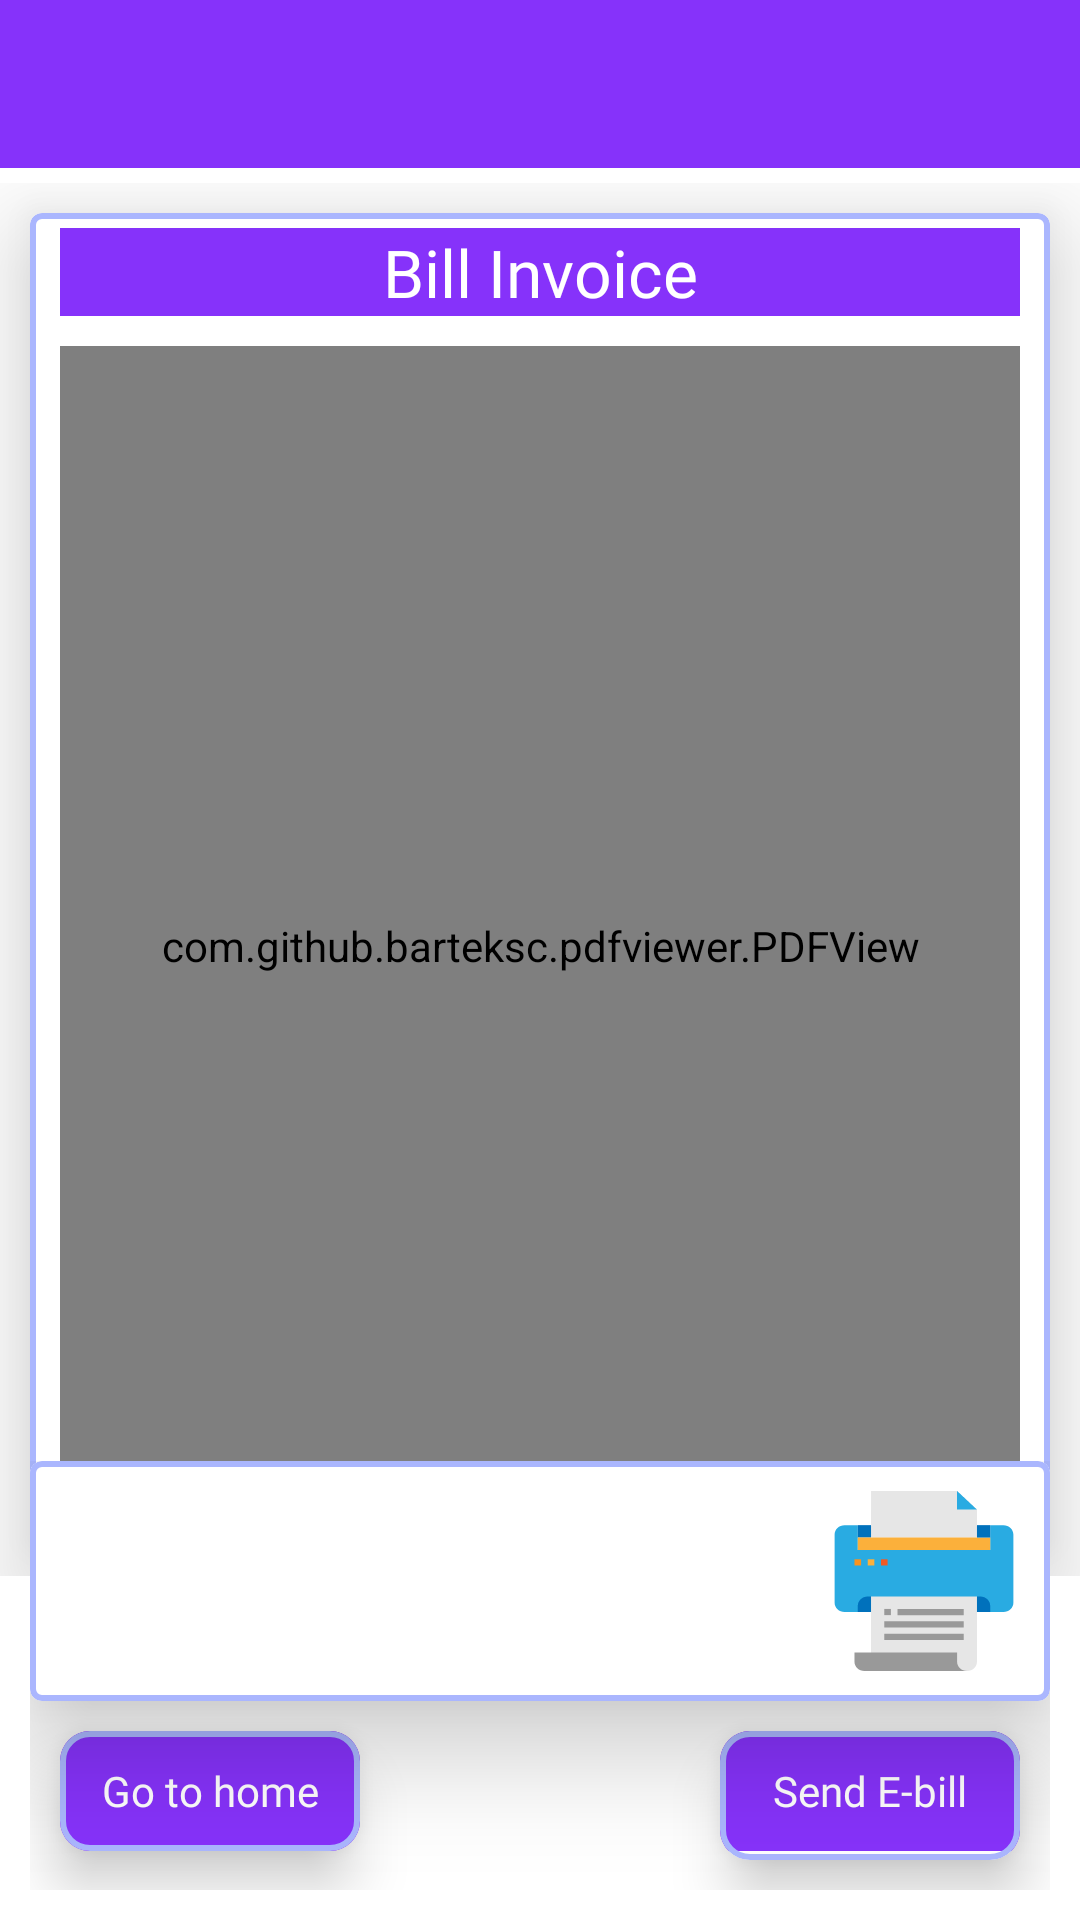

Reconstruct the res/layout file that produces this screen, plus the resources it refers to.
<!-- AndroidManifest.xml: activity theme ThemeNoActionBar -->
<!-- res/layout/activity_bill_generate.xml -->
<?xml version="1.0" encoding="utf-8"?>
<RelativeLayout xmlns:android="http://schemas.android.com/apk/res/android"
    xmlns:app="http://schemas.android.com/apk/res-auto"
    xmlns:tools="http://schemas.android.com/tools"
    android:layout_width="match_parent"
    android:layout_height="match_parent"
    android:background="@color/white"
    tools:context=".activity.BillGenerateActivity">

    <include
        android:id="@+id/toolbar"
        layout="@layout/toolbar" />

    <LinearLayout
        android:layout_below="@+id/toolbar"
        android:layout_width="match_parent"
        android:layout_height="wrap_content"
        android:layout_marginTop="@dimen/dimen_5"
        android:id="@+id/pdfViewLL"
        android:orientation="vertical">
        <com.google.android.material.card.MaterialCardView xmlns:card_view="http://schemas.android.com/apk/res-auto"
            android:layout_width="match_parent"
            android:layout_height="wrap_content"
            android:layout_margin="@dimen/space10dp"
            card_view:cardElevation="@dimen/dimen_10"
            android:translationZ="@dimen/dimen_10"
            card_view:strokeColor="@color/cardViewBorder"
            card_view:strokeWidth="2dp">

            <LinearLayout
                android:layout_width="match_parent"
                android:layout_height="wrap_content"
                android:layout_marginLeft="10dp"
                android:layout_marginRight="10dp"
                android:orientation="vertical">

                <TextView
                    android:layout_width="match_parent"
                    android:layout_height="wrap_content"
                    android:text="@string/bill_invoice"
                    android:textSize="22sp"
                    android:layout_marginTop="5dp"
                    android:fontFamily="@font/roboto_bold"
                    android:textColor="@color/white"
                    android:background="@color/purple"
                    android:gravity="center_horizontal"/>

                <com.github.barteksc.pdfviewer.PDFView
                    android:id="@+id/pdfView"
                    android:layout_marginTop="10dp"
                    android:layout_width="match_parent"
                    android:layout_height="400dp"/>

            </LinearLayout>

        </com.google.android.material.card.MaterialCardView>

    </LinearLayout>

    <RelativeLayout
        android:layout_width="match_parent"
        android:layout_height="wrap_content"
        android:layout_alignParentBottom="true"
        android:layout_margin="@dimen/space10dp">
        <com.google.android.material.card.MaterialCardView xmlns:card_view="http://schemas.android.com/apk/res-auto"
            android:layout_width="match_parent"
            android:layout_height="wrap_content"
            android:id="@+id/op"
            card_view:cardElevation="@dimen/dimen_10"
            android:translationZ="@dimen/dimen_10"
            card_view:strokeColor="@color/cardViewBorder"
            card_view:strokeWidth="2dp">


            <RelativeLayout
                android:layout_width="match_parent"
                android:layout_height="60dp"
                android:layout_margin="@dimen/dimen_10"
                android:orientation="horizontal">
                <TextView
                    android:id="@+id/print_invoice"
                    android:visibility="visible"
                    android:layout_width="wrap_content"
                    android:layout_height="match_parent"
                    android:layout_alignParentRight="true"
                    android:background="@drawable/ic_printer"
                    android:layout_marginLeft="@dimen/dimen_10" />
                <TextView
                    android:id="@+id/downLoadPdfBtn"
                    android:layout_width="wrap_content"
                    android:layout_height="match_parent"
                   android:visibility="gone"
                    android:layout_marginRight="@dimen/dimen_10"
                    android:background="@drawable/ic_download" />

            </RelativeLayout>

        </com.google.android.material.card.MaterialCardView>

        <RelativeLayout
            android:layout_width="match_parent"
            android:layout_height="wrap_content"
            android:layout_below="@+id/op"
        >

        <com.google.android.material.card.MaterialCardView xmlns:card_view="http://schemas.android.com/apk/res-auto"
            android:layout_width="@dimen/dimen_100"
            android:layout_height="@dimen/dimen_40"
            card_view:strokeColor="@color/cardViewBorder"
            card_view:strokeWidth="2dp"
            card_view:cardCornerRadius="@dimen/dimen_10"
            android:elevation="@dimen/dimen_10"
            android:translationZ="@dimen/dimen_10"
            android:layout_margin="@dimen/dimen_10">

            <TextView
                android:layout_width="match_parent"
                android:layout_height="match_parent"
                android:id="@+id/home"
                android:fontFamily="@font/roboto_regular"
                android:gravity="center"
                android:text="@string/go_to_home"
                android:textColor="@color/white"
                android:background="@color/purple" />

        </com.google.android.material.card.MaterialCardView>


        <com.google.android.material.card.MaterialCardView  xmlns:card_view="http://schemas.android.com/apk/res-auto"

            android:visibility="visible"
            android:id="@+id/sendUrlCardView"
            android:layout_width="wrap_content"
            android:layout_height="wrap_content"
            card_view:strokeColor="@color/cardViewBorder"
            card_view:strokeWidth="2dp"
            android:layout_alignParentRight="true"
            android:elevation="@dimen/dimen_10"
            card_view:cardCornerRadius="@dimen/dimen_10"
            android:translationZ="@dimen/dimen_10"
            android:layout_margin="@dimen/dimen_10">

            <TextView

                android:layout_width="@dimen/dimen_100"
                android:layout_height="@dimen/dimen_40"
                android:layout_marginBottom="3dp"
                android:fontFamily="@font/roboto_regular"
                android:gravity="center"
                android:text="Send E-bill"
                android:textColor="@color/white"
                android:background="@color/purple" />

        </com.google.android.material.card.MaterialCardView>

        </RelativeLayout>
    </RelativeLayout>

</RelativeLayout>
<!-- res/layout/toolbar.xml (included above) -->
<?xml version="1.0" encoding="utf-8"?>
<androidx.appcompat.widget.Toolbar xmlns:android="http://schemas.android.com/apk/res/android"
    xmlns:app="http://schemas.android.com/apk/res-auto"
    android:id="@+id/toolbar"
    android:layout_width="match_parent"
    android:layout_height="?attr/actionBarSize"
    android:theme="@style/toolbarTheme"
    android:background="@color/purple"
    app:contentInsetStartWithNavigation="0dp"
    app:popupTheme="@style/ThemeOverlay.AppCompat.Light">


    <RelativeLayout
       android:layout_width="match_parent"
       android:layout_height="match_parent"

       >
        <ImageView
            android:visibility="gone"
            android:id="@+id/iconbackImg"
            android:layout_width="@dimen/dimen_20"
            android:layout_height="wrap_content"
            android:src="@drawable/back_icon"
            app:tint="@color/white" />
       <TextView
           android:id="@+id/tbTitle"
           android:layout_width="wrap_content"
           android:layout_height="wrap_content"
           android:textSize="18sp"
           android:textStyle="bold"
           android:layout_centerInParent="true"
           android:textColor="@color/white"
           android:text=""
            />
   </RelativeLayout>
</androidx.appcompat.widget.Toolbar>
<!-- resources referenced by this layout -->
<resources>
  <color name="cardViewBorder">#aab6fe</color>
  <color name="purple">#8632FA</color>
  <color name="white">#FFFFFFFF</color>
  <dimen name="dimen_10">10dp</dimen>
  <dimen name="dimen_100">100dp</dimen>
  <dimen name="dimen_20">20dp</dimen>
  <dimen name="dimen_40">40dp</dimen>
  <dimen name="dimen_5">5dp</dimen>
  <dimen name="space10dp">10dp</dimen>
  <!-- drawable ic_download: vector/xml drawable (drawable, 2345 chars, omitted) -->
  <!-- drawable ic_printer (drawable) -->
  <vector android:height="64dp" android:viewportHeight="464"
      android:viewportWidth="464" android:width="64dp" xmlns:android="http://schemas.android.com/apk/res/android">
      <path android:fillColor="#29ABE2" android:pathData="M360,312h64c13.255,0 24,-10.745 24,-24V112c0,-13.255 -10.745,-24 -24,-24h-32v64H72V88H40c-13.255,0 -24,10.745 -24,24v176c0,13.255 10.745,24 24,24H360z"/>
      <path android:fillColor="#E6E6E6" android:pathData="M104,464V272l0,0h256l0,0v168c0,13.255 -10.745,24 -24,24H104L104,464z"/>
      <path android:fillColor="#999999" android:pathData="M336,464L336,464c-13.255,0 -24,-10.745 -24,-24l0,0v-24H64v24c0,13.255 10.745,24 24,24l0,0H336z"/>
      <path android:fillColor="#E6E6E6" android:pathData="M104,120l0,-120l208,0l48,48l0,72z"/>
      <path android:fillColor="#0071BC" android:pathData="M72,312v-16c0,-13.255 10.745,-24 24,-24h8v40H72z"/>
      <path android:fillColor="#0071BC" android:pathData="M392,312v-16c0,-13.255 -10.745,-24 -24,-24h-8v40H392z"/>
      <path android:fillColor="#0071BC" android:pathData="M72,88h32v32h-32z"/>
      <path android:fillColor="#FBB03B" android:pathData="M72,120h320v32h-320z"/>
      <path android:fillColor="#29ABE2" android:pathData="M312,0l0,48l48,0z"/>
      <path android:fillColor="#0071BC" android:pathData="M360,88h32v32h-32z"/>
      <path android:fillColor="#F7931E" android:pathData="M64,176h16v16h-16z"/>
      <path android:fillColor="#FBB03B" android:pathData="M96,176h16v16h-16z"/>
      <path android:fillColor="#F15A24" android:pathData="M128,176h16v16h-16z"/>
      <path android:fillColor="#999999" android:pathData="M136,304h16v16h-16z"/>
      <path android:fillColor="#999999" android:pathData="M168,304h160v16h-160z"/>
      <path android:fillColor="#999999" android:pathData="M136,336h192v16h-192z"/>
      <path android:fillColor="#999999" android:pathData="M136,368h192v16h-192z"/>
  </vector>
  <string name="bill_invoice">Bill Invoice</string>
  <string name="go_to_home">Go to home</string>
  <style name="toolbarTheme" parent="@style/ThemeNoActionBar">
          <item name="actionMenuTextColor">@color/white</item>
          <item name="android:textColorSecondary">@color/white</item>
          <item name="colorControlNormal">@color/white</item>
          <item name="overlapAnchor">false</item>
          <item name="textAllCaps">false</item>
  
      </style>
  <style name="ThemeNoActionBar" parent="Theme.MaterialComponents.Light.NoActionBar">
          
          <item name="colorPrimary">@color/purple_500</item>
          <item name="colorPrimaryVariant">@color/purple_700</item>
          <item name="colorOnPrimary">@color/white</item>
          
          <item name="colorSecondary">@color/teal_200</item>
          <item name="colorSecondaryVariant">@color/teal_700</item>
          <item name="colorOnSecondary">@color/black</item>
  
      </style>
  <color name="purple_500">#FF6200EE</color>
  <color name="purple_700">#FF3700B3</color>
  <color name="teal_200">#FF03DAC5</color>
  <color name="teal_700">#FF018786</color>
  <color name="black">#F7000000</color>
</resources>
